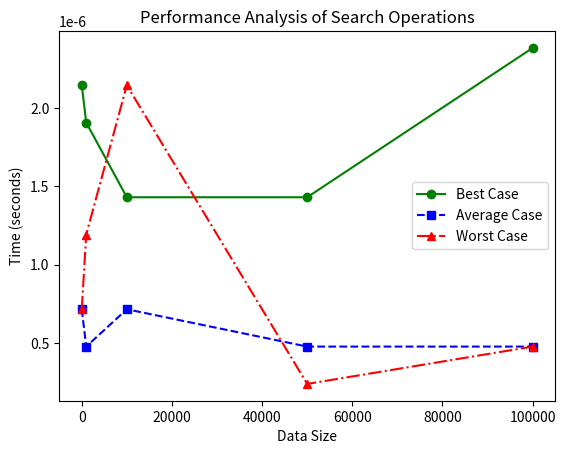

Python code for this plot:
import time
import random
import matplotlib.pyplot as plt

class Node:
    def __init__(self, is_leaf=True):
        self.is_leaf = is_leaf
        self.keys = []
        self.children = []

    def search(self, key):
        index = 0
        while index < len(self.keys) and key > self.keys[index]:
            index += 1
        if index < len(self.keys) and key == self.keys[index]:
            return True
        if self.is_leaf:
            return False
        return self.children[index].search(key)

class Tree:
    def __init__(self, t):
        self.root = Node(is_leaf=True)
        Tree.degree = t

class BenchmarkTree:
    def __init__(self, t):
        self.b_tree = Tree(t)

    def generate_random_data(self, size):
        return [random.randint(1, 1000000) for _ in range(size)]

    def benchmark_search(self, data):
        start = time.time()
        for key in data:
            self.b_tree.root.search(key)
        end = time.time()
        return end - start

    def analyze_search(self, data_sizes):
        best_times = []
        average_times = []
        worst_times = []

        for size in data_sizes:
            data = self.generate_random_data(size)

            # Best case: Key is at the root
            self.b_tree = Tree(3)
            search_time = self.benchmark_search([data[0]])
            best_times.append(search_time)

            # Worst case: Key is not present in the tree
            self.b_tree = Tree(3)
            search_time = self.benchmark_search([size + 1])  # Key guaranteed to be greater than any in data
            worst_times.append(search_time)

            # Average case: Randomly generated keys
            self.b_tree = Tree(3)
            search_time = self.benchmark_search([random.choice(data)])
            average_times.append(search_time)

        return best_times, average_times, worst_times

def plot_analysis(data_sizes, best_times, average_times, worst_times):
    plt.plot(data_sizes, best_times, label='Best Case', linestyle='-', marker='o', color='green')
    plt.plot(data_sizes, average_times, label='Average Case', linestyle='--', marker='s', color='blue')
    plt.plot(data_sizes, worst_times, label='Worst Case', linestyle='-.', marker='^', color='red')
    plt.xlabel('Data Size')
    plt.ylabel('Time (seconds)')
    plt.title('Performance Analysis of Search Operations')
    plt.legend()
    plt.show()

# Example usage:
benchmark_tree = BenchmarkTree(3)
data_sizes = [10, 1000, 10000, 50000, 100000]

best_times, average_times, worst_times = benchmark_tree.analyze_search(data_sizes)

plot_analysis(data_sizes, best_times, average_times, worst_times)
